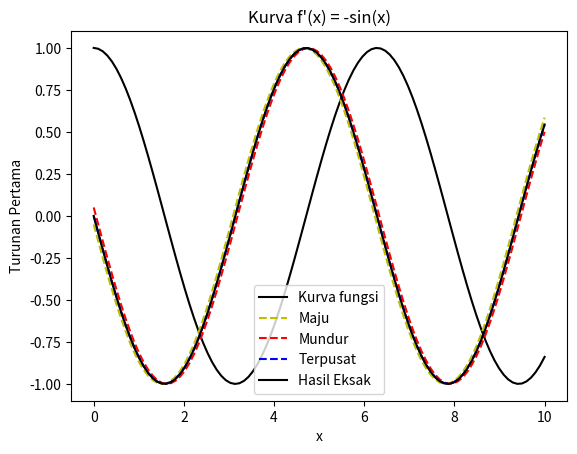

Reproduce this figure in Python.
import numpy as np
import matplotlib.pyplot as plt


def fungsi(x):
    fungsi = np.cos(x)
    return fungsi

def dfungsi(x):
    dfungsi = -np.sin(x)
    return dfungsi

def dfung(x,h):
    dfung_maju=(fungsi(x+h)-fungsi(x))/h
    dfung_mundur=(fungsi(x)-fungsi(x-h))/h
    dfung_terpusat=(fungsi(x+h)-fungsi(x-h))/(2*h)
    return dfung_maju,dfung_mundur,dfung_terpusat

def plot_fungsi(a,b,n):
    x_i=np.linspace(a,b,n)
    f=np.zeros(n)
    for i in range(0,n,1):
        x=x_i[i]
        f[i]=fungsi(x)
        print(x,f[i])
    plt.plot(x_i,f,'k',label="Kurva fungsi")
    plt.xlabel('x')
    plt.ylabel('F(x)')
    plt.title('Kurva f(x) = cos(x)')
    plt.legend()
    plt.show()

def plot_dfung(a,b,n):
    (x_i,h)=np.linspace(a,b,n,retstep=True)
    dff=np.zeros(n)
    dfb=np.zeros(n)
    dfc=np.zeros(n)
    dfeksak=np.zeros(n)

    for i in range(0,n,1):
        x=x_i[i]
        (dfung_maju,dfung_mundur,dfung_terpusat)=dfung(x,h)
        dff[i]=dfung_maju
        dfb[i]=dfung_mundur
        dfc[i]=dfung_terpusat
        dfeksak[i]=dfungsi(x)
        print(x, dff[i], dfb[i],dfc[i],dfeksak[i])

    plt.plot(x_i,dff,'y--',label="Maju")
    plt.plot(x_i,dfb,'r--',label="Mundur")
    plt.plot(x_i,dfc,'b--',label="Terpusat")
    plt.plot(x_i,dfeksak,'k',label="Hasil Eksak")
    plt.title('Kurva f\'(x) = -sin(x)')
    plt.xlabel('x')
    plt.ylabel('Turunan Pertama')
    plt.legend()
    plt.show()

plot_fungsi(0,10,100)
plot_dfung(0,10,100)
